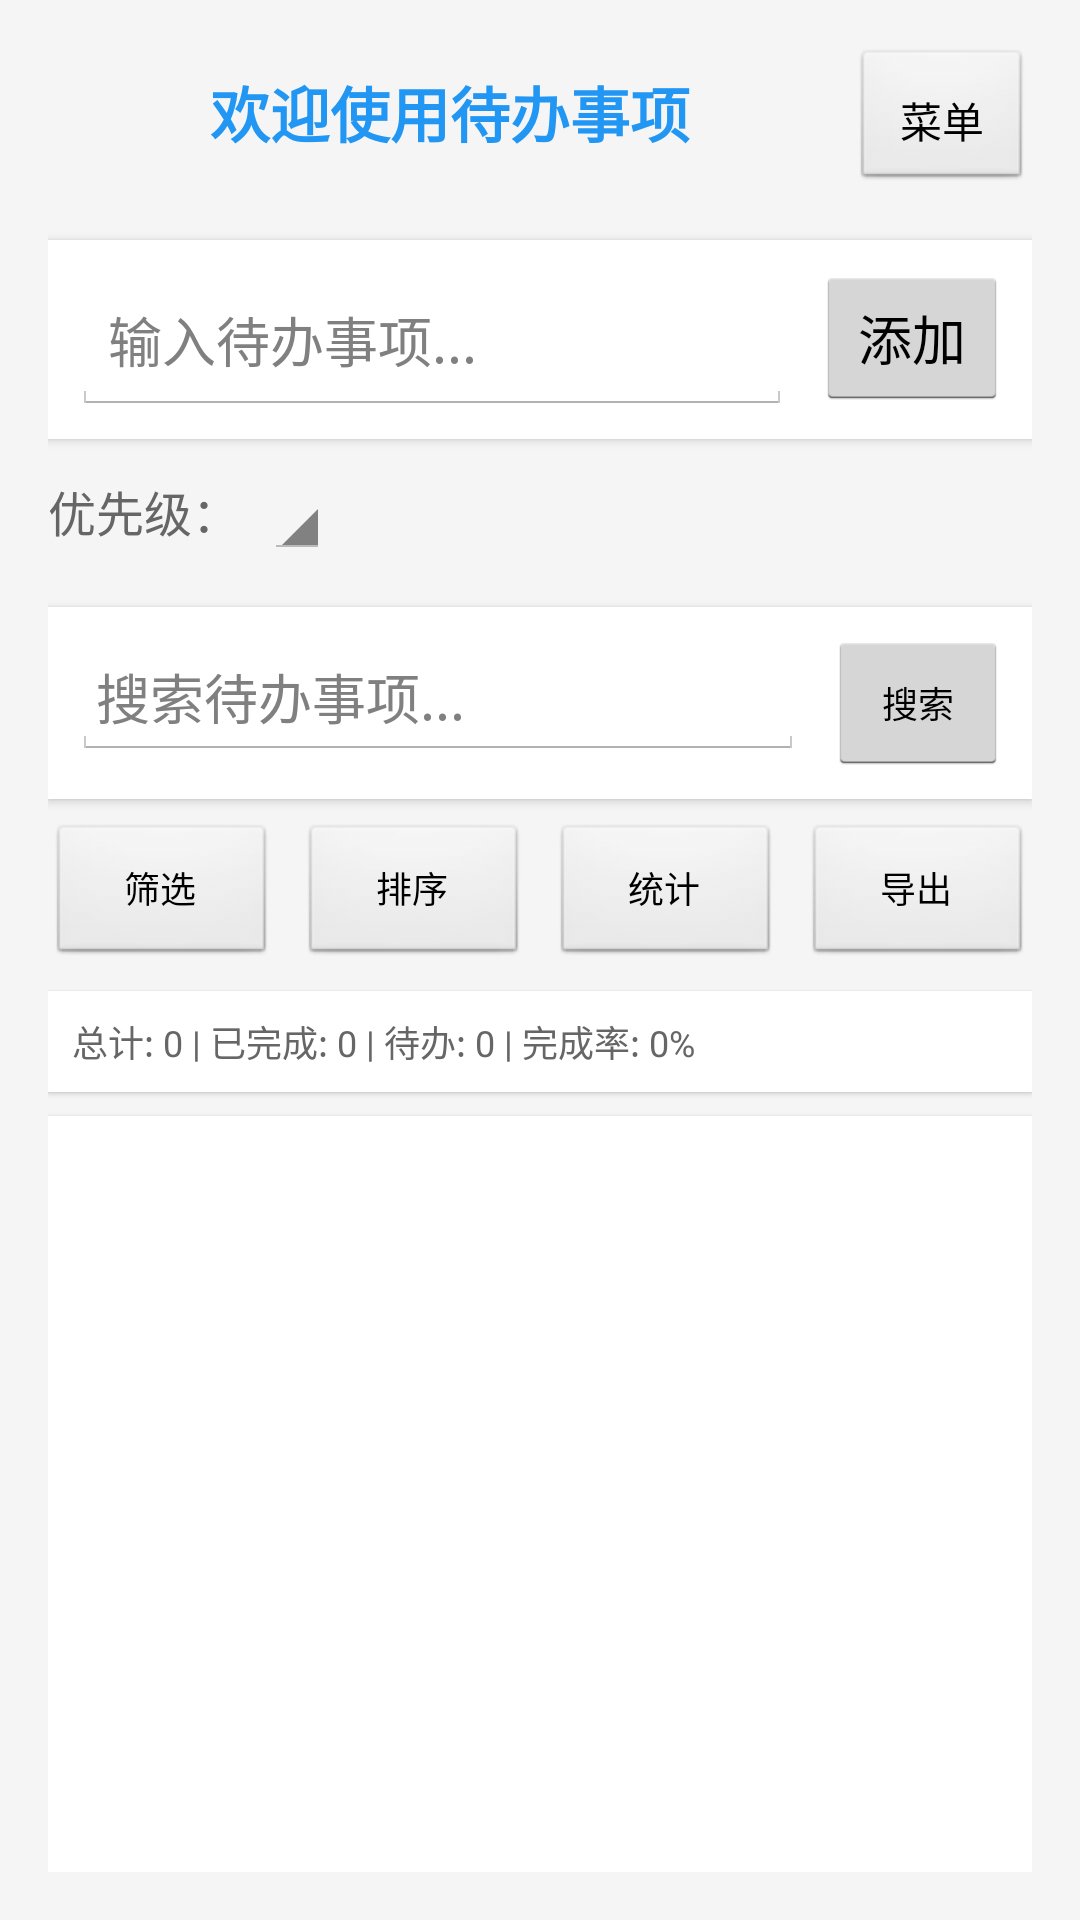

Reconstruct the res/layout file that produces this screen, plus the resources it refers to.
<!-- AndroidManifest.xml: application theme AppTheme -->
<!-- res/layout/activity_main.xml -->
<?xml version="1.0" encoding="utf-8"?>
<LinearLayout xmlns:android="http://schemas.android.com/apk/res/android"
    android:layout_width="match_parent"
    android:layout_height="match_parent"
    android:orientation="vertical"
    android:padding="16dp"
    android:background="#f5f5f5">

    
    <LinearLayout
        android:layout_width="match_parent"
        android:layout_height="wrap_content"
        android:orientation="horizontal"
        android:layout_marginBottom="16dp">

        
        <TextView
            android:id="@+id/textViewWelcome"
            android:layout_width="0dp"
            android:layout_height="wrap_content"
            android:layout_weight="1"
            android:text="欢迎使用待办事项"
            android:textSize="20sp"
            android:textStyle="bold"
            android:textColor="#2196F3"
            android:gravity="center" />

        
        <Button
            android:id="@+id/buttonMenu"
            android:layout_width="wrap_content"
            android:layout_height="wrap_content"
            android:text="菜单"
            android:textSize="14sp"
            android:background="@android:drawable/btn_default"
            android:padding="8dp"
            android:minWidth="60dp" />

    </LinearLayout>

    
    <LinearLayout
        android:layout_width="match_parent"
        android:layout_height="wrap_content"
        android:orientation="horizontal"
        android:layout_marginBottom="8dp"
        android:background="#ffffff"
        android:padding="8dp"
        android:elevation="2dp">

        <EditText
            android:id="@+id/editTextTodo"
            android:layout_width="0dp"
            android:layout_height="wrap_content"
            android:layout_weight="1"
            android:hint="输入待办事项..."
            android:inputType="text"
            android:padding="12dp" />

        <Button
            android:id="@+id/buttonAdd"
            android:layout_width="wrap_content"
            android:layout_height="wrap_content"
            android:text="添加"
            android:layout_marginStart="8dp" />

    </LinearLayout>

    
    <LinearLayout
        android:layout_width="match_parent"
        android:layout_height="wrap_content"
        android:orientation="horizontal"
        android:layout_marginBottom="16dp"
        android:gravity="center_vertical">

        <TextView
            android:layout_width="wrap_content"
            android:layout_height="wrap_content"
            android:text="优先级："
            android:textSize="16sp"
            android:textColor="#666666" />

        <Spinner
            android:id="@+id/spinnerPriority"
            android:layout_width="wrap_content"
            android:layout_height="wrap_content"
            android:layout_marginStart="8dp" />

    </LinearLayout>

    
    <LinearLayout
        android:layout_width="match_parent"
        android:layout_height="wrap_content"
        android:orientation="horizontal"
        android:layout_marginBottom="8dp"
        android:background="#ffffff"
        android:padding="8dp"
        android:elevation="2dp">

        <EditText
            android:id="@+id/editTextSearch"
            android:layout_width="0dp"
            android:layout_height="wrap_content"
            android:layout_weight="1"
            android:hint="搜索待办事项..."
            android:inputType="text"
            android:padding="8dp" />

        <Button
            android:id="@+id/buttonSearch"
            android:layout_width="wrap_content"
            android:layout_height="wrap_content"
            android:text="搜索"
            android:layout_marginStart="8dp"
            android:textSize="12sp"
            android:minWidth="60dp" />

    </LinearLayout>

    
    <LinearLayout
        android:layout_width="match_parent"
        android:layout_height="wrap_content"
        android:orientation="horizontal"
        android:layout_marginBottom="8dp">

        <Button
            android:id="@+id/buttonFilter"
            android:layout_width="0dp"
            android:layout_height="wrap_content"
            android:layout_weight="1"
            android:text="筛选"
            android:textSize="12sp"
            android:layout_marginEnd="4dp"
            android:background="@android:drawable/btn_default" />

        <Button
            android:id="@+id/buttonSort"
            android:layout_width="0dp"
            android:layout_height="wrap_content"
            android:layout_weight="1"
            android:text="排序"
            android:textSize="12sp"
            android:layout_marginStart="4dp"
            android:layout_marginEnd="4dp"
            android:background="@android:drawable/btn_default" />

        <Button
            android:id="@+id/buttonStats"
            android:layout_width="0dp"
            android:layout_height="wrap_content"
            android:layout_weight="1"
            android:text="统计"
            android:textSize="12sp"
            android:layout_marginStart="4dp"
            android:layout_marginEnd="4dp"
            android:background="@android:drawable/btn_default" />

        <Button
            android:id="@+id/buttonExport"
            android:layout_width="0dp"
            android:layout_height="wrap_content"
            android:layout_weight="1"
            android:text="导出"
            android:textSize="12sp"
            android:layout_marginStart="4dp"
            android:background="@android:drawable/btn_default" />

    </LinearLayout>

    
    <TextView
        android:id="@+id/textViewStats"
        android:layout_width="match_parent"
        android:layout_height="wrap_content"
        android:text="总计: 0 | 已完成: 0 | 待办: 0 | 完成率: 0%"
        android:textSize="12sp"
        android:textColor="#666666"
        android:background="#ffffff"
        android:padding="8dp"
        android:layout_marginBottom="8dp"
        android:elevation="1dp" />

    
    <ListView
        android:id="@+id/listViewTodos"
        android:layout_width="match_parent"
        android:layout_height="0dp"
        android:layout_weight="1"
        android:divider="#E0E0E0"
        android:dividerHeight="1dp"
        android:background="#ffffff"
        android:elevation="2dp" />

    
    <TextView
        android:id="@+id/textViewEmpty"
        android:layout_width="match_parent"
        android:layout_height="0dp"
        android:layout_weight="1"
        android:text="还没有待办事项，点击上方按钮添加一个吧！"
        android:gravity="center"
        android:textSize="18sp"
        android:textColor="#757575"
        android:visibility="gone" />

</LinearLayout>
<!-- resources referenced by this layout -->
<resources>
  <style name="AppTheme" parent="android:Theme.Holo.Light">
          <item name="android:colorPrimary">#2196F3</item>
          <item name="android:colorPrimaryDark">#1976D2</item>
          <item name="android:colorAccent">#FF4081</item>
      </style>
</resources>
